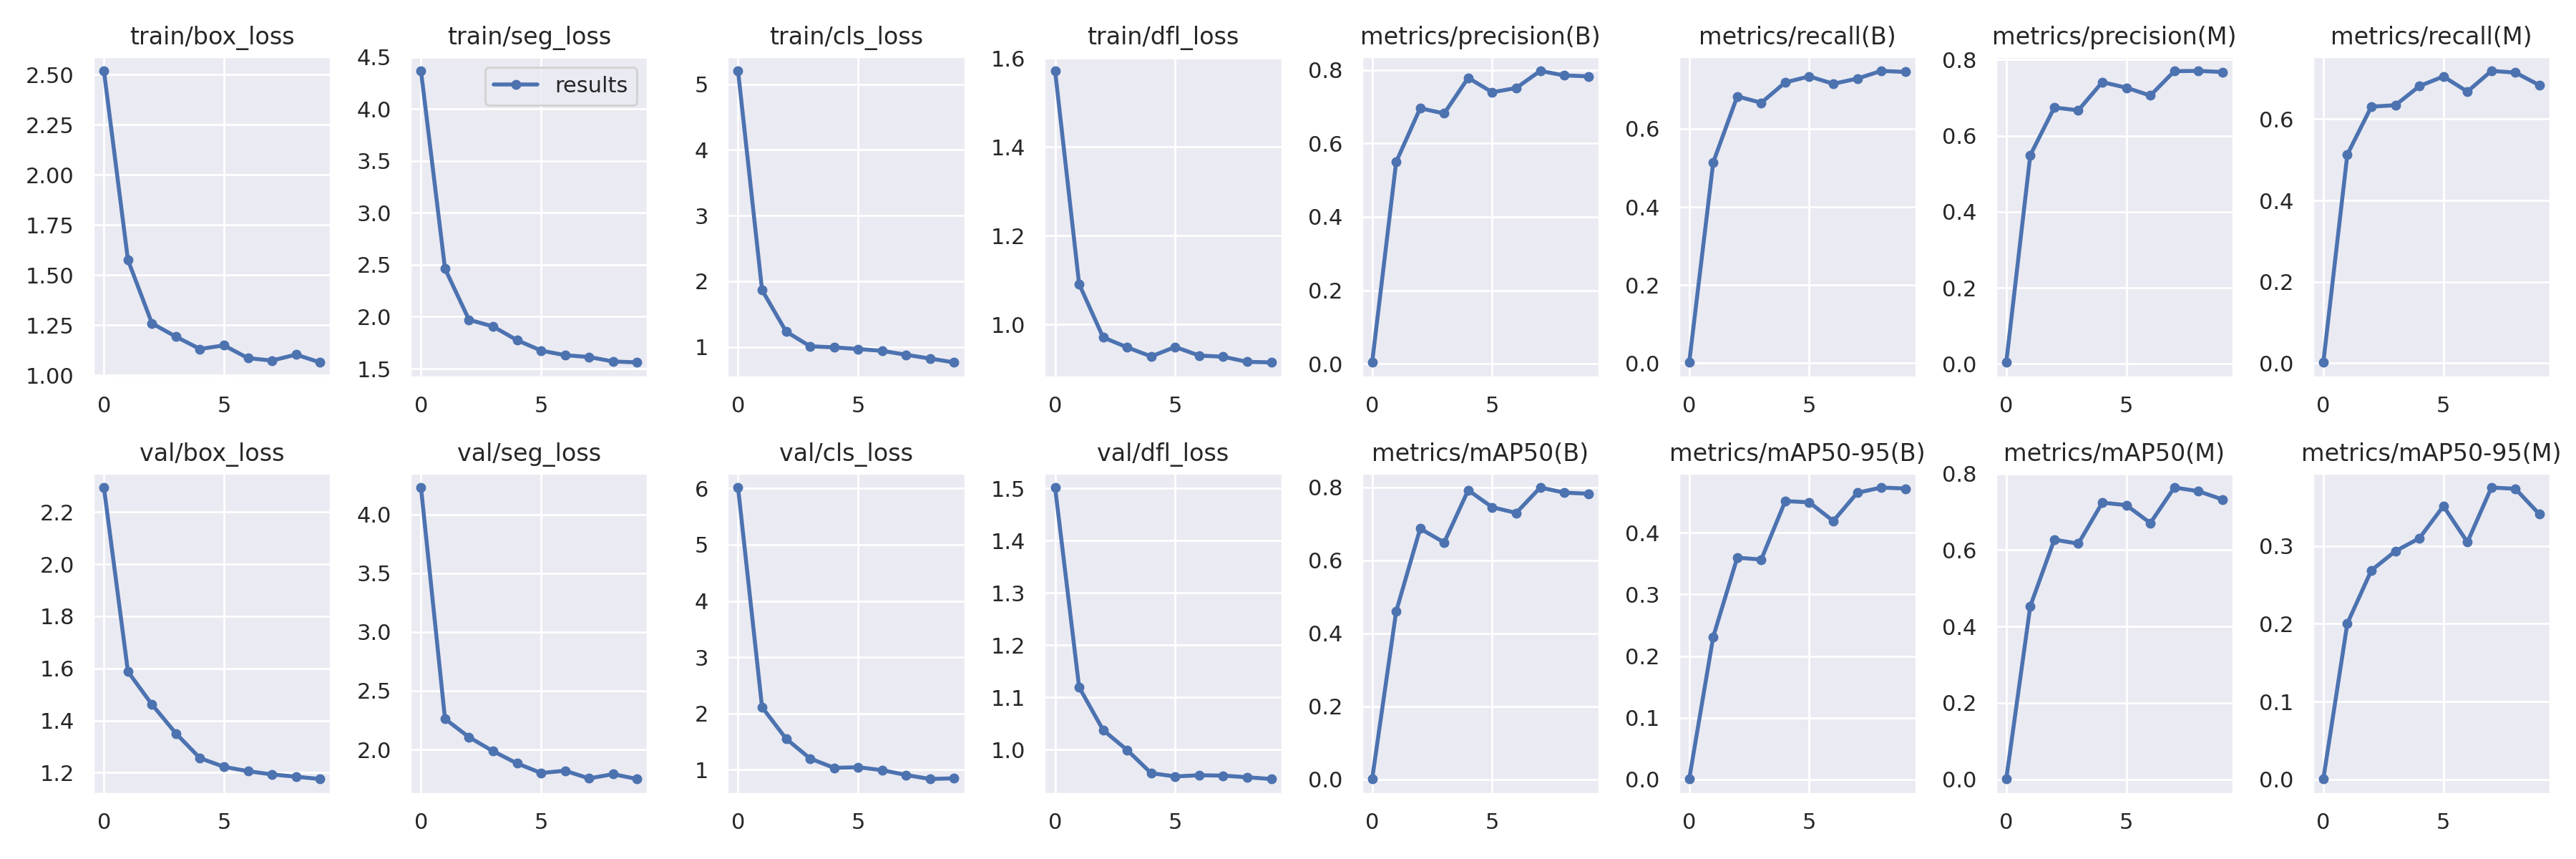

Data behind this chart, as committed beside it:
epoch, train/box_loss, train/seg_loss, train/cls_loss, train/dfl_loss, metrics/precision(B), metrics/recall(B), metrics/mAP50(B), metrics/mAP50-95(B), metrics/precision(M), metrics/recall(M), metrics/mAP50(M), metrics/mAP50-95(M), val/box_loss, val/seg_loss, val/cls_loss, val/dfl_loss, lr/pg0, lr/pg1, lr/pg2
0, 2.519, 4.366, 5.205, 1.572, 0.00358, 0.00219, 0.001, 0.0006, 0.00402, 0.00176, 0.00081, 0.00046, 2.294, 4.229, 6.016, 1.502, 0.0919, 0.0009, 0.0009
1, 1.575, 2.463, 1.866, 1.091, 0.5496, 0.5141, 0.4601, 0.2312, 0.5487, 0.5132, 0.4532, 0.2004, 1.588, 2.261, 2.111, 1.119, 0.08271, 0.001712, 0.001712
2, 1.259, 1.971, 1.234, 0.9711, 0.6958, 0.6829, 0.6868, 0.3596, 0.674, 0.6308, 0.6274, 0.2685, 1.462, 2.105, 1.552, 1.037, 0.07333, 0.002326, 0.002326
3, 1.192, 1.906, 1.009, 0.9486, 0.6816, 0.6664, 0.6488, 0.3567, 0.6667, 0.6343, 0.6169, 0.2932, 1.35, 1.986, 1.199, 0.9991, 0.06374, 0.002742, 0.002742
4, 1.131, 1.774, 0.9927, 0.9281, 0.7788, 0.7186, 0.7922, 0.4514, 0.7408, 0.6813, 0.7242, 0.3098, 1.256, 1.882, 1.033, 0.9548, 0.05396, 0.00296, 0.00296
5, 1.149, 1.674, 0.9668, 0.9495, 0.7393, 0.734, 0.7454, 0.4494, 0.7262, 0.705, 0.7177, 0.3512, 1.222, 1.8, 1.044, 0.9486, 0.04398, 0.002979, 0.002979
6, 1.085, 1.63, 0.9398, 0.9301, 0.751, 0.715, 0.7299, 0.4191, 0.7055, 0.6678, 0.6708, 0.3048, 1.205, 1.819, 0.993, 0.9508, 0.0338, 0.002801, 0.002801
7, 1.073, 1.612, 0.8794, 0.9274, 0.7976, 0.7283, 0.7994, 0.4649, 0.7697, 0.7188, 0.7639, 0.375, 1.193, 1.754, 0.906, 0.9502, 0.02343, 0.002425, 0.002425
8, 1.103, 1.569, 0.8218, 0.916, 0.7852, 0.748, 0.7854, 0.4734, 0.7704, 0.7147, 0.7542, 0.3734, 1.184, 1.79, 0.835, 0.947, 0.01285, 0.001851, 0.001851
9, 1.064, 1.56, 0.7635, 0.9147, 0.7828, 0.7453, 0.7824, 0.4717, 0.7674, 0.6835, 0.7326, 0.3407, 1.175, 1.749, 0.8475, 0.9437, 0.002079, 0.001079, 0.001079
